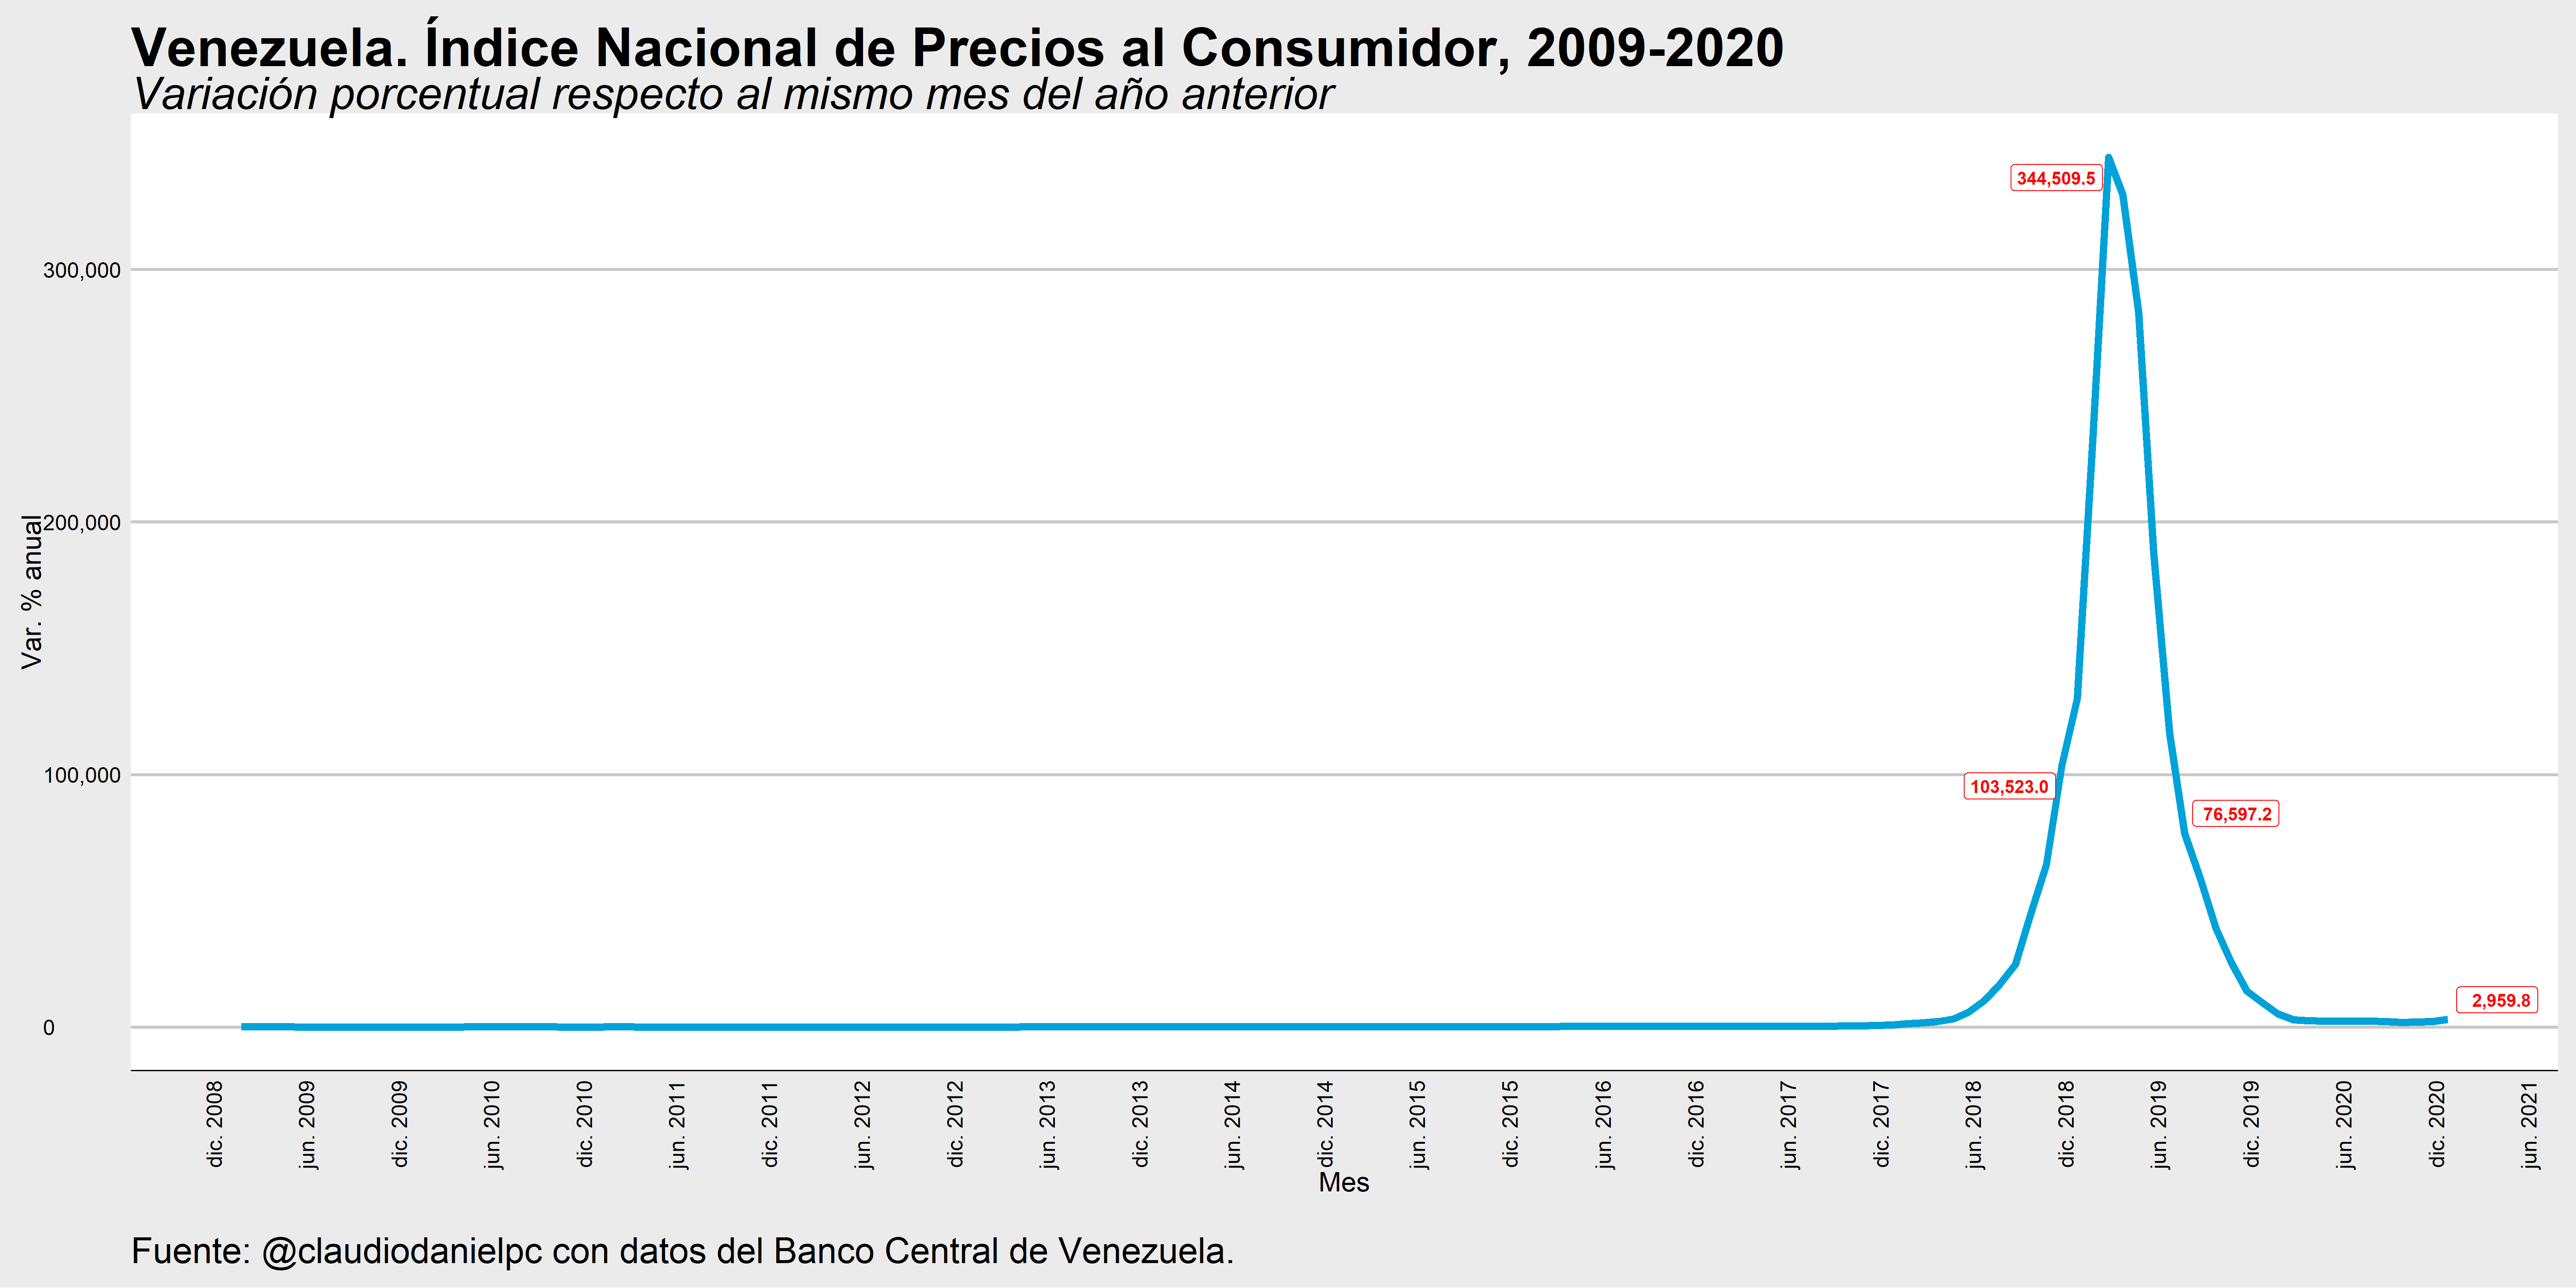

Recreate this plot in R.
###Script #30DayChartChallenge
#Día 19
#Global change

##Borrar datos del entorno
rm(list=ls())


#Directorio de trabajo
setwd("C:/Users/ALIENWARE/Documents/GitHub/30DayChartChallenge")

#Librerías
if(!require('pacman')) install.packages('pacman')
pacman::p_load(tidyverse, extrafont, ggthemes)


download.file("http://www.bcv.org.ve/sites/default/files/precios_consumidor/4_5_7_indice_y_variaciones_mensuales_serie_desde_dic_2007.xls",
              destfile="ipc.xls", mode="wb")

#Crear lista de años como caracter para poder generar variable en dataframe
lista<-as.character(c(2008:2020))


#Lectura y limpieza de datos====
ipc<-readxl::read_xls("ipc.xls")%>%
  #Eliminar filas innecesarias
  slice(-(1:11))%>%
  slice(-(182:185))%>%
  #Renombrar variables
  rename(mes=1,
         ipc=2)%>%
  #Seleccionar variables
  select(mes, ipc)%>%
  #Crear variable de año
  mutate(year=as.numeric(ifelse(mes %in% lista,
                     mes,NA)))%>%
  #Rellenar año
  fill(year)%>%
  #Quitar NAs
  drop_na()%>%
mutate(mes=case_when(
  mes=="Enero" ~ 1,
  mes=="Febrero" ~ 2,
  mes=="Marzo" ~ 3,
  mes=="Abril" ~ 4,
  mes=="Mayo" ~ 5,
  mes=="Junio" ~ 6,
  mes=="Julio" ~ 7,
  mes=="Agosto" ~8,
  mes=="Septiembre" ~9,
  mes=="Octubre" ~10,
  mes=="Noviembre" ~11,
  mes=="Diciembre" ~12))%>%
#Crear variable de fecha
  mutate(fecha=lubridate::ymd(paste(
    year,mes,"15",sep=" ")))%>%
  arrange(fecha)%>%
#Calcular variación promedio anual
mutate(var=(as.numeric(ipc)/lag(as.numeric(ipc),12)-1)*100)%>%
  drop_na()


#Gráfico====
ipc%>%
  ggplot(.,aes(fecha,var))+
  geom_line()+
  geom_line(size=2, color="#01a2d9")+
  ggrepel::geom_label_repel(aes(label=ifelse(fecha =="2019-02-15" | 
                                              fecha=="2018-11-15" |
                                              fecha=="2019-07-15" |
                                              fecha=="2020-12-15",
                             format(round(var,1),big.mark = ","),
                             "")),
            size=3.5,fontface="bold",
            color="red",
            hjust=0.5,
            arrow = arrow(length = unit(0.02, "npc")))+
  theme_economist_white(base_family = "sans")+
  scale_y_continuous("Var. % anual",labels = scales::comma)+
  scale_x_date("Mes",
    date_breaks = "6 month", 
               date_labels = "%b %Y")+ 
  labs(
    title = "Venezuela. Índice Nacional de Precios al Consumidor, 2009-2020",
    subtitle="Variación porcentual respecto al mismo mes del año anterior",
    caption = "
Fuente: @claudiodanielpc con datos del Banco Central de Venezuela."
  )+
  theme(plot.title = element_text(hjust = 0, size=30,face="bold"),
        plot.subtitle = element_text(hjust = 0, size=25, face="italic"),
        plot.caption = element_text(hjust = 0,size=20),
        legend.position = "none",
        axis.ticks = element_blank(),
        axis.title = element_text(size=15),
        axis.text.x=element_text(size=12, angle=90, 
                                 hjust=0.95,vjust=0.2),
        axis.text.y = element_text(size=12))


#Guardar gráfico
ggsave("day20.png", height=10, 
       width=20, units='in', dpi=300)




